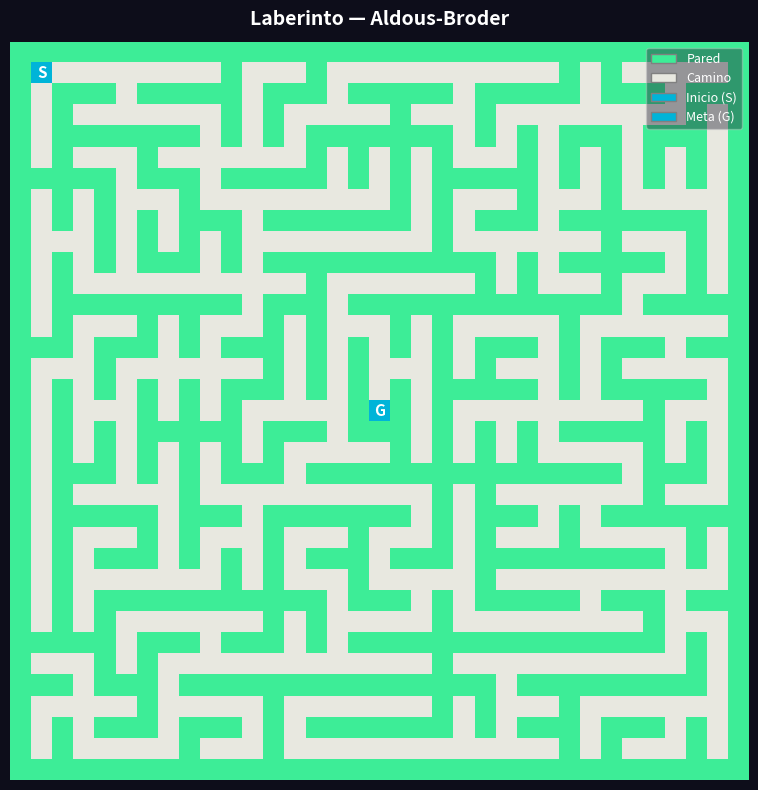

The matplotlib source for this figure:
"""
maze.py — Generador de Laberintos con Aldous-Broder
====================================================
Clase Maze:
  - Tamaño configurable (debe ser impar para centrar la meta)
  - Generación aleatoria con algoritmo Aldous-Broder
  - Meta en el centro de la matriz
  - Entrada en la esquina superior izquierda
  - Visualización con matplotlib
"""
import random
import numpy as np
import matplotlib.pyplot as plt
import matplotlib.patches as mpatches #Esto es para dar formas mejor froma al laberinto
from matplotlib.colors import ListedColormap



class Laberinto:
    CAMINO = 0
    PARED = 1
    INICIO = 2
    META = 3
    def __init__(self, tamano: int = 21):
        """
        :param tamano: El tamano de la matriz, siempre va a ser impar y minimo 5 para
        manteer el algoritmo de Aldous-Broder

        """
        if tamano <= 5:
            tamano = 5
        if tamano % 2 == 0:
            tamano += 1
        self.tamano = tamano
        self.matriz = np.ones((self.tamano, self.tamano), dtype=int) #Definir int para no tener problemas
        self.inicio = (1, 1)  # esquina superior izquierda
        self.meta = (tamano // 2, tamano // 2)  # centro exacto

        self._generar()
    def _vecinos_de_celda(self, fila: int, columna: int) -> list[tuple[int, int]]:
        """
        Devuelve las celdas vecinas a distancia 2 desde (fila, columna).

        ¿Por qué distancia 2 y no 1?
        En la matriz, las celdas reales (donde puede haber camino) están en
        posiciones impares: (1,1), (1,3), (1,5)...
        Las posiciones pares son paredes que separan esas celdas.
        Entonces para ir de una celda a la siguiente hay que saltar 2 posiciones,
        pasando por encima de la pared intermedia.

        Ejemplo visual en una fila:
          col:  0   1   2   3   4
               [█] [·] [█] [·] [█]
                    ↑       ↑
                celda1   celda2  → distancia 2 entre ellas

        Los 4 desplazamientos posibles son: arriba, abajo, izquierda, derecha.
        Solo se agregan vecinos que queden dentro del borde interior de la matriz
        (sin contar la primera y última fila/columna, que son paredes externas fijas).
        """
        vecinos = []
        for delta_fila, delta_columna in [(-2, 0), (2, 0), (0, -2), (0, 2)]:
            fila_vecina    = fila    + delta_fila
            columna_vecina = columna + delta_columna
            if 1 <= fila_vecina < self.tamano - 1 and 1 <= columna_vecina < self.tamano - 1:
                vecinos.append((fila_vecina, columna_vecina))
        return vecinos
    def _eliminar_pared(self, fila1: int, columna1: int, fila2: int, columna2: int) -> None:
        """
        Elimina la pared que separa dos celdas adyacentes (a distancia 2).

        Como las celdas siempre están a distancia 2, la pared que las separa
        está exactamente en el punto medio entre ambas. Se calcula con:
            fila_pared    = (fila1    + fila2)    // 2
            columna_pared = (columna1 + columna2) // 2

        Ejemplo: celda A en (1,1) y celda B en (1,3)
            punto medio → (1, 2), que es la pared entre ellas
            se cambia ese valor de 0 (PARED) a 1 (CAMINO), abriéndola.

        Visualmente antes y después:
            Antes:  [A=·] [█] [B=·]
            Después:[A=·] [·] [B=·]  ← pared eliminada, ahora son camino continuo
        """
        fila_pared    = (fila1    + fila2)    // 2
        columna_pared = (columna1 + columna2) // 2
        self.matriz[fila_pared][columna_pared] = self.CAMINO

    def _generar(self) -> None:
            """
            Genera el laberinto usando el algoritmo Aldous-Broder.

            ¿Cómo funciona?
            1. Se listan todas las celdas válidas (posiciones impares de la matriz).
            2. Se empieza desde la celda de inicio (1,1) y se marca como visitada.
            3. Se elige un vecino al azar de la celda actual.
               - Si ese vecino NO ha sido visitado: se abre la pared entre ambos
                 (se llama a _eliminar_pared) y se marca el vecino como visitado.
               - Si ya fue visitado: no se hace nada, solo se mueve ahí.
            4. La celda actual pasa a ser ese vecino elegido.
            5. Se repite hasta que TODAS las celdas hayan sido visitadas.

            ¿Por qué funciona?
            Al visitar cada celda nueva por primera vez, siempre se conecta desde
            alguna celda ya visitada. Esto garantiza que el laberinto sea "perfecto":
            existe exactamente un camino entre cualquier par de celdas, sin bucles
            ni celdas aisladas.

            La aleatoriedad del paseo hace que cada laberinto generado sea único.
            """
            # Recolectar todas las celdas válidas (índices impares dentro del borde)
            todas_las_celdas = [
                (fila, columna)
                for fila in range(1, self.tamano - 1, 2) #inicio,fin, avanza de a 2
                for columna in range(1, self.tamano - 1, 2)
            ]
            total_celdas = len(todas_las_celdas)
            visitadas = set()

            # Empezar desde la celda de inicio
            celda_actual = self.inicio
            self.matriz[celda_actual[0]][celda_actual[1]] = self.CAMINO
            visitadas.add(celda_actual)
            while len(visitadas) < total_celdas:
                vecinos = self._vecinos_de_celda(*celda_actual) #correcto, desempaca Ej: (3, 5) → fila=3, columna=5
                celda_siguiente = random.choice(vecinos)

                if celda_siguiente not in visitadas:
                    # Conectar celda_actual → celda_siguiente abriendo la pared entre ellas
                    self.matriz[celda_siguiente[0]][celda_siguiente[1]] = self.CAMINO
                    self._eliminar_pared(celda_actual[0], celda_actual[1],
                                         celda_siguiente[0], celda_siguiente[1])
                    visitadas.add(celda_siguiente)

                celda_actual = celda_siguiente

            # Marcar inicio y meta con sus valores especiales
            self.matriz[self.inicio[0]][self.inicio[1]] = self.INICIO
            self.matriz[self.meta[0]][self.meta[1]] = self.META

    def __str__(self) -> str:
        """
        Convierte la matriz en texto para imprimirla en consola.

        Recorre cada celda de la matriz y la reemplaza por un símbolo visual:
          0 (PARED)  → █  bloque sólido
          1 (CAMINO) → espacio en blanco
          2 (INICIO) → S
          3 (META)   → G

        Python llama a este metodo automáticamente cuando se hace print(laberinto).
        """
        simbolos = {self.PARED: "█", self.CAMINO: " ", self.INICIO: "S", self.META: "G"}
        filas = []
        for fila in self.matriz:
            filas.append("".join(simbolos[int(celda)] for celda in fila))
        return "\n".join(filas)
    # ------------------------------------------------------------------ #
    #  Visualización con matplotlib                                       #
    # ------------------------------------------------------------------ #
    def mostrar(self, titulo: str = "Laberinto — Aldous-Broder") -> None:
        """
        Muestra el laberinto como imagen en una ventana usando matplotlib.

        Pasos:
        1. Se define una paleta de 4 colores, uno por cada valor de celda
           (PARED, CAMINO, INICIO, META).
        2. Se crea la figura con fondo oscuro.
        3. imshow() dibuja la matriz como una imagen donde cada celda es
           un píxel coloreado según su valor.
        4. Se añaden las letras S y G encima de las celdas de inicio y meta.
        5. Se agrega una leyenda explicando los colores.
        6. plt.show() abre la ventana con la imagen.
        """
        # Paleta: pared, camino, inicio, meta
        colores = ["#e8e8e0", "#3ded97", "#00b4d8", "#00b4d8"]
        mapa_colores = ListedColormap(colores)

        figura, ejes = plt.subplots(figsize=(8, 8))
        figura.patch.set_facecolor("#0d0d1a")
        ejes.set_facecolor("#0d0d1a")

        ejes.imshow(
            self.matriz,
            cmap=mapa_colores,
            vmin=0, vmax=3,
            interpolation="nearest",  # sin suavizado, celdas nítidas
            aspect="equal",  # celdas cuadradas, no rectangulares
        )

        # Anotaciones en inicio y meta
        fila_inicio, columna_inicio = self.inicio
        fila_meta, columna_meta = self.meta
        ejes.text(columna_inicio, fila_inicio, "S", color="white", fontsize=11,
                  fontweight="bold", ha="center", va="center")
        ejes.text(columna_meta, fila_meta, "G", color="white", fontsize=11,
                  fontweight="bold", ha="center", va="center")

        # Leyenda
        elementos_leyenda = [
            mpatches.Patch(facecolor="#3ded97", edgecolor="gray", label="Pared"),
            mpatches.Patch(facecolor="#e8e8e0", edgecolor="gray", label="Camino"),
            mpatches.Patch(facecolor="#00b4d8", edgecolor="gray", label="Inicio (S)"),
            mpatches.Patch(facecolor="#00b4d8", edgecolor="gray", label="Meta (G)"),
        ]
        ejes.legend(
            handles=elementos_leyenda,
            loc="upper right",
            fontsize=9,
            framealpha=0.4,
            facecolor="#1a1a2e",
            labelcolor="white",
        )

        ejes.set_title(titulo, color="white", fontsize=14, pad=12, fontweight="bold")
        ejes.axis("off")  # oculta los ejes numéricos, solo se ve el laberinto
        plt.tight_layout()
        plt.show()
    # ------------------------------------------------------------------ #
    #  Guardar imagen                                                     #
    # ------------------------------------------------------------------ #
    def guardar(self, ruta: str = "laberinto.png", resolucion: int = 150) -> None:
        """
        Guarda el laberinto como imagen PNG en disco, sin abrir ventana.

        Es igual a mostrar() pero en lugar de plt.show() usa fig.savefig(),
        que escribe el archivo directamente.

        Args:
            ruta:       Nombre o ruta del archivo de salida. Por defecto 'laberinto.png'.
            resolucion: Puntos por pulgada (DPI). Mayor valor = imagen más grande y nítida.
        """
        colores = ["#1a1a2e", "#e8e8e0", "#00b4d8", "#f72585"]
        mapa_colores = ListedColormap(colores)

        figura, ejes = plt.subplots(figsize=(8, 8))
        figura.patch.set_facecolor("#0d0d1a")
        ejes.set_facecolor("#0d0d1a")

        ejes.imshow(self.matriz, cmap=mapa_colores, vmin=0, vmax=3,
                    interpolation="nearest", aspect="equal")

        fila_inicio, columna_inicio = self.inicio
        fila_meta, columna_meta = self.meta
        ejes.text(columna_inicio, fila_inicio, "S", color="white", fontsize=11,
                  fontweight="bold", ha="center", va="center")
        ejes.text(columna_meta, fila_meta, "G", color="white", fontsize=11,
                  fontweight="bold", ha="center", va="center")

        ejes.axis("off")
        plt.tight_layout()
        figura.savefig(ruta, dpi=resolucion, bbox_inches="tight",
                       facecolor=figura.get_facecolor())
        plt.close(figura)  # libera memoria, importante si se generan muchos laberintos
        print(f"Laberinto guardado en: {ruta}")
    def mostrar_matriz(self) -> None:
        """Imprime los valores numéricos de la matriz en consola."""
        for fila in self.matriz:
            print(" ".join(str(int(celda)) for celda in fila))
if __name__ == "__main__":
    # Cambiar 'tamanio' para ajustar el laberinto (debe ser impar)
    laberinto = Laberinto(tamano=35)

    #print("=== Representación en consola ===")
    #print(laberinto)
    #print(f"\nTamaño : {laberinto.tamano}x{laberinto.tamano}")
    #print(f"Inicio : {laberinto.inicio}")
    #print(f"Meta   : {laberinto.meta}")

    # Mostrar en ventana
    laberinto.mostrar_matriz()
    laberinto.mostrar()

    # Guardar imagen (opcional)
    #laberinto.guardar("mi_laberinto.png")